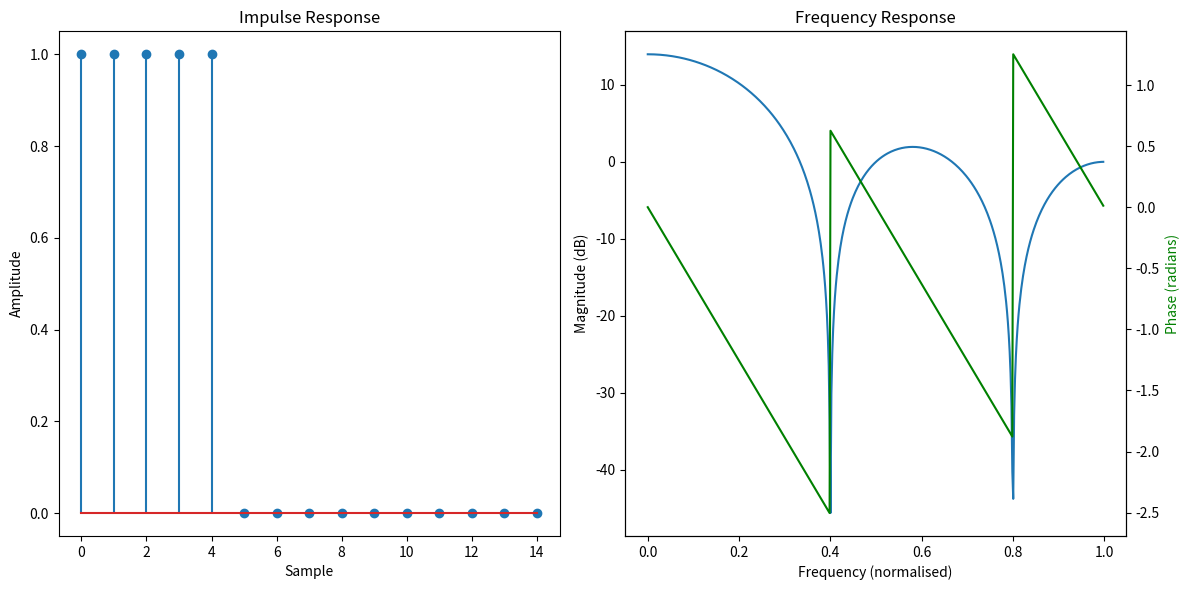

Generate this figure with matplotlib:
import numpy as np
import matplotlib.pyplot as plt
from scipy.signal import freqz

# Define the order of the running sum filter
order = 5

# Create the impulse response of the running sum filter
impulse_response = np.concatenate((np.ones(order), np.zeros(order*2)))

# Compute the frequency response of the running sum filter
w, h = freqz(impulse_response)

# Plot the impulse response
plt.figure(figsize=(12, 6))

plt.subplot(1, 2, 1)
plt.stem(impulse_response)
plt.title('Impulse Response')
plt.xlabel('Sample')
plt.ylabel('Amplitude')

# Plot the frequency response
plt.subplot(1, 2, 2)
plt.plot(w/np.pi, 20 * np.log10(abs(h)))
plt.title('Frequency Response')
plt.xlabel('Frequency (normalised)')
plt.ylabel('Magnitude (dB)')

# Create a mirrored axis for phase response
ax_phase = plt.gca().twinx()
angles = np.unwrap(np.angle(h))
ax_phase.plot(w/np.pi, angles, 'g', label='Phase (radians)')
ax_phase.set_ylabel('Phase (radians)', color='g')


# Show the plots
plt.tight_layout()
plt.show()
